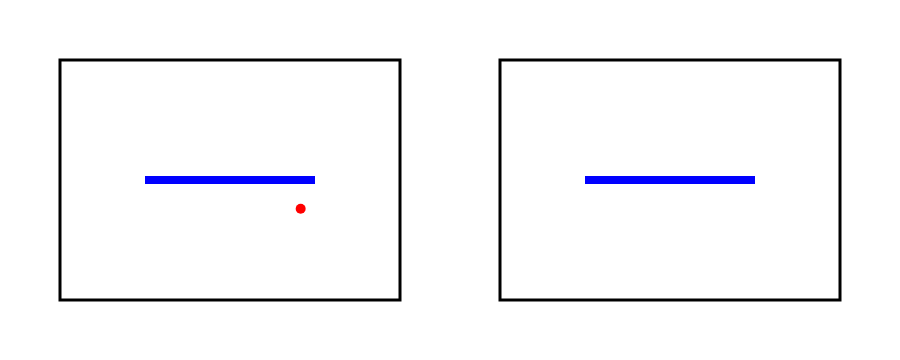
t = 0.00 s
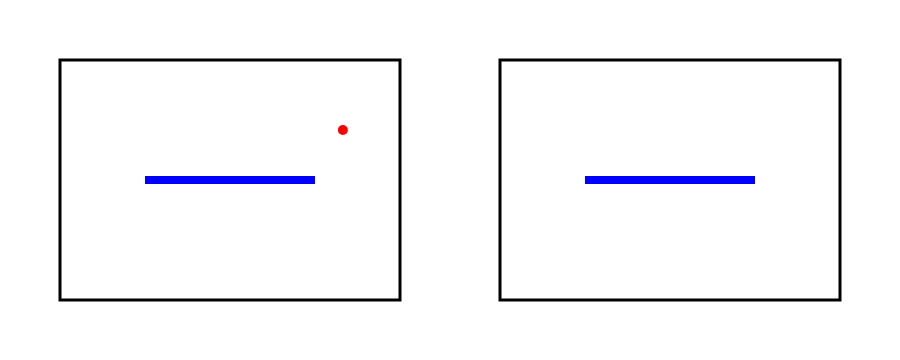
t = 1.74 s
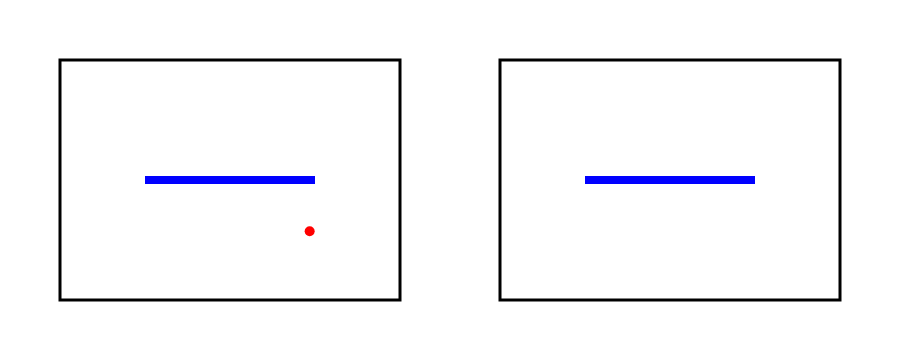
t = 3.32 s
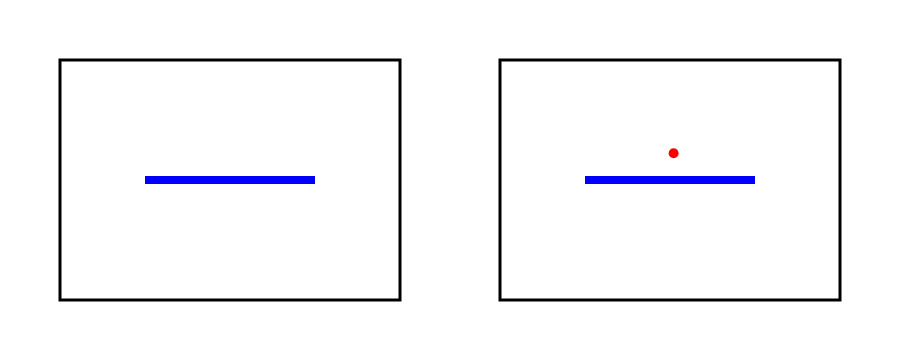
t = 5.05 s
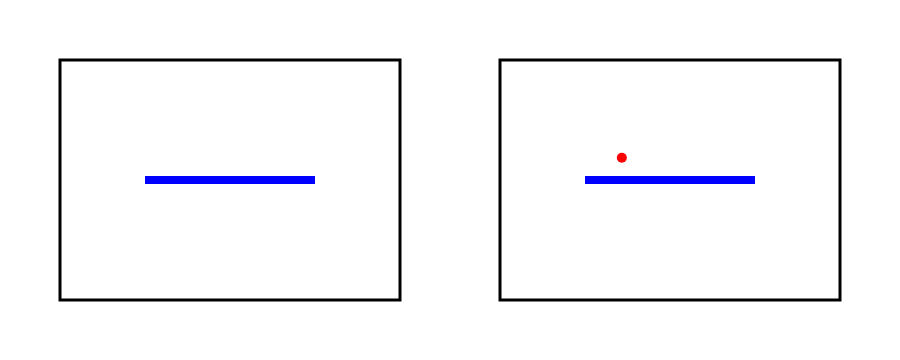
t = 6.62 s
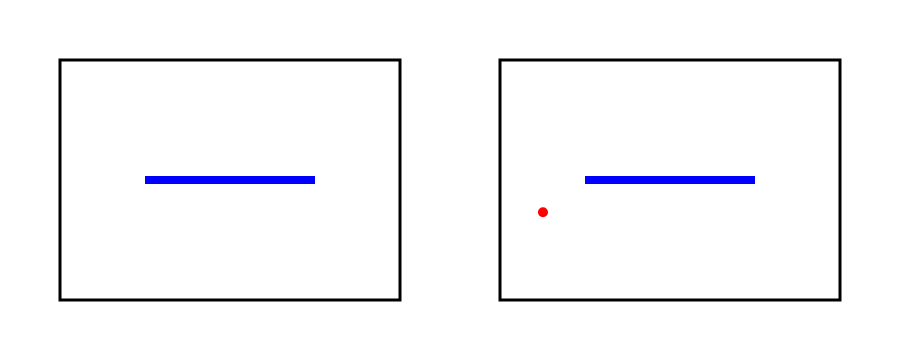
t = 8.36 s

The animated SVG that drew these frames (rendered in a browser with its animation timeline set to each time). Animation: 8 SMIL elements (animate=8); frames cover the first 8.36 s, repeats indefinitely.

<?xml version="1.0" encoding="UTF-8"?>
<svg width="900" height="360" xmlns="http://www.w3.org/2000/svg">
  <title>Homology Cover Portal Animation</title>
  
  <!-- Background -->
  <rect width="900" height="360" fill="white"/>
  
  <!-- Left Box -->
  <rect x="60" y="60" width="340" height="240" 
        fill="none" stroke="black" stroke-width="3"/>
  
  <!-- Right Box -->
  <rect x="500" y="60" width="340" height="240" 
        fill="none" stroke="black" stroke-width="3"/>
  
  <!-- Left Space Particle -->
  <circle r="5" fill="red">
    <animate attributeName="cx" dur="36.0s" repeatCount="indefinite"
             values="300.67;301.87;303.04;304.21;305.36;306.51;307.64;308.77;309.9;311.02;312.14;313.27;314.4;315.55;316.71;317.91;319.15;320.66;325.02;329.38;332.12;332.7;333.22;333.68;334.1;334.5;334.87;335.22;335.56;335.89;336.2;336.51;336.81;337.1;337.39;337.68;337.96;341.18;345.38;349.57;350.6;350.8;350.99;351.18;351.36;351.55;351.73;351.91;352.09;352.27;351.89;347.72;343.56;341.51;341.79;342.06;342.34;342.62;342.9;343.19;343.47;343.76;344.05;344.34;344.63;344.93;345.22;345.5;345.78;346.04;345.24;344.51;343.8;343.08;342.37;341.64;340.9;340.15;339.38;338.61;337.81;337.01;336.18;335.34;334.49;333.61;332.72;332.62;336.85;341.08;344.85;344.03;343.17;342.29;341.37;340.41;339.42;338.4;337.33;336.22;335.07;333.36;329.09;324.81;320.53;317.77;316.44;315.04;313.6;312.09;310.5;308.83;307.07;305.19;303.18;301.01;298.62;295.98;292.98;289.53;285.53;281.2;277.14;273.65;270.69;268.12;265.85;263.82;261.96;260.25;258.65;257.16;255.77;254.44;253.19;252.0;250.86;249.77;248.72;247.72;246.76;245.83;244.94;244.08;243.25;242.44;241.66;240.91;240.18;239.47;238.78;238.12;237.47;236.85;236.24;235.64;235.06;234.48;233.88;233.2;233.23;233.3;233.37;233.44;233.51;233.56;233.6;233.62;233.64;233.63;233.62;233.59;233.54;233.47;233.38;233.28;233.15;233.0;232.82;232.62;232.39;232.12;231.82;231.48;231.09;230.65;230.14;229.56;228.88;228.08;227.13;225.94;224.41;222.22;218.69;214.6;211.43;208.82;206.52;204.42;202.46;200.61;198.83;197.12;195.45;193.83;192.25;190.69;189.16;188.11;191.13;190.23;189.37;188.53;187.72;186.92;186.11;185.27;184.41;183.51;182.57;181.57;177.57;173.37;169.17;167.24;165.75;164.25;162.74;161.2;159.65;158.07;156.47;154.83;153.15;151.43;149.66;147.84;145.93;143.94;141.84;139.58;137.14;133.59;129.23;124.87;120.5;116.51;114.74;113.29;112.08;111.03;110.1;109.28;108.56;107.9;107.31;106.77;106.29;105.85;105.45;105.09;104.76;104.46;104.2;101.33;99.11;98.99;98.89;98.8;98.72;98.65;98.6;98.57;98.54;98.53;98.53;100.56;102.96;103.01;103.09;103.18;103.3;103.45;103.62;103.81;104.03;104.29;104.57;104.9;105.26;105.68;106.15;106.71;107.37;111.4;115.76;118.56;119.47;120.3;121.08;121.83;122.54;123.22;123.89;124.54;125.18;125.81;126.43;127.05;127.67;128.28;128.9;129.52;127.06;122.85;118.63;116.62;117.17;117.74;118.32;118.92;119.53;120.16;120.81;121.47;122.17;122.88;126.07;130.32;134.57;138.38;139.2;140.05;140.93;141.85;142.82;143.83;144.91;146.04;147.25;148.54;149.95;151.47;153.13;154.98;157.06;159.43;162.17;165.4;169.5;173.87;178.23;182.58;186.45;189.99;193.3;196.44;199.44;202.32;205.11;207.82;210.46;213.05;215.58;218.08;220.54;222.97;225.38;227.76;230.12;232.47;234.81;237.14;239.46;241.78;244.09;246.4;248.72;251.04;253.36;255.69;258.03;260.38;262.75;265.13;267.53;268.22;268.4;271.87;275.69;278.2;280.73;283.31;285.92;288.57;291.28;294.04;296.86;299.74;302.71;305.75;308.89;312.14;315.5;319.01;322.67;326.49;330.49;334.65;338.95;343.31;347.6;351.68;355.47;358.92;362.03;364.84;367.38;369.69;371.79;373.71;375.49;377.11;378.62;379.78;380.0;380.0;380.0;380.0;380.0;380.0;380.0;380.0;380.0;380.0;380.0;380.0;380.0;380.0;380.0;380.0;380.0;380.0;380.0;380.0;380.0;380.0;380.0;380.0;380.0;378.17;375.91;373.92;372.11;370.41;368.8;367.25;365.77;364.32;362.91;361.53;361.49;362.72;361.84;361.02;360.24;359.48;358.76;358.04;357.33;356.61;355.88;351.9;347.74;345.18;343.84;342.48;341.09;339.66;338.19;336.67;335.09;333.42;331.65;329.73;327.61;325.19;322.26;318.48;314.27;310.97;308.43;306.33;304.5;302.85;301.32;299.9;298.55;297.27;296.03;294.83;293.66;292.52;290.31;286.1;281.88;278.71;277.96;277.24;276.55;275.89;275.24;274.62;274.01;273.41;272.81;272.21;273.04;276.74;276.87;275.71;274.52;273.32;272.08;270.81;269.5;268.15;266.75;265.29;263.76;262.16;260.47;258.67;256.73;254.63;252.32;249.73;245.81;241.45;237.08;232.72;228.36;224.0;220.8;218.16;215.73;213.46;211.33;209.31;207.38;205.53;203.76;202.04;200.38;198.76;197.2;195.67;194.17;192.71;191.27;189.86;188.48;190.82;190.83;190.03;189.28;188.56;187.86;187.17;186.48;185.79;185.09;184.38;187.5;191.85;196.2;200.56;204.91;209.26;213.61;217.97;222.32;226.67;231.03;235.38;239.73;244.09;248.44;252.79;257.14;261.5;265.85;270.2;274.56;278.91;283.26;287.62;291.97;296.32;300.67;301.87;303.04;304.21;305.36;306.51;307.64;308.77;309.9;311.02;312.14;313.27;314.4;315.55;316.71;317.91;319.15;320.66;325.02;329.38;332.12;332.7;333.22;333.68;334.1;334.5;334.87;335.22;335.56;335.89;336.2;336.51;336.81;337.1;337.39;337.68;337.96;341.18;345.38;349.57;350.6;350.8;350.99;351.18;351.36;351.55;351.73;351.91;352.09;352.27;351.89;347.72;343.56;341.51;341.79;342.06;342.34;342.62;342.9;343.19;343.47;343.76;344.05;344.34;344.63;344.93;345.22;345.5;345.78;346.04;345.24;344.51;343.8;343.08;342.37;341.64;340.9;340.15;339.38;338.61;337.81;337.01;336.18;335.34;334.49;333.61;332.72;332.62;336.85;341.08;344.85;344.03;343.17;342.29;341.37;340.41;339.42;338.4;337.33;336.22;335.07;333.36;329.09;324.81;320.53;317.77;316.44;315.04;313.6;312.09;310.5;308.83;307.07;305.19;303.18;301.01;298.62;295.98;292.98;289.53;285.53;281.2;277.14;273.65;270.69;268.12;265.85;263.82;261.96;260.25;258.65;257.16;255.77;254.44;253.19;252.0;250.86;249.77;248.72;247.72;246.76;245.83;244.94;244.08;243.25;242.44;241.66;240.91;240.18;239.47;238.78;238.12;237.47;236.85;236.24;235.64;235.06;234.48;233.88;233.2;233.23;233.3;233.37;233.44;233.51;233.56;233.6;233.62;233.64;233.63;233.62;233.59;233.54;233.47;233.38;233.28;233.15;233.0;232.82;232.62;232.39;232.12;231.82;231.48;231.09;230.65;230.14;229.56;228.88;228.08;227.13;225.94;224.41;222.22;218.69;214.6;211.43;208.82;206.52;204.42;202.46;200.61;198.83;197.12;195.45;193.83;192.25;190.69;189.16;188.11;191.13;190.23;189.37;188.53;187.72;186.92;186.11;185.27;184.41;183.51;182.57;181.57;177.57;173.37;169.17;167.24;165.75;164.25;162.74;161.2;159.65;158.07;156.47;154.83;153.15;151.43;149.66;147.84;145.93;143.94;141.84;139.58;137.14;133.59;129.23;124.87;120.5;116.51;114.74;113.29;112.08;111.03;110.1;109.28;108.56;107.9;107.31;106.77;106.29;105.85;105.45;105.09;104.76;104.46;104.2;101.33;99.11;98.99;98.89;98.8;98.72;98.65;98.6;98.57;98.54;98.53;98.53;100.56;102.96;103.01;103.09;103.18;103.3;103.45;103.62;103.81;104.03;104.29;104.57;104.9;105.26;105.68;106.15;106.71;107.37;111.4;115.76;118.56;119.47;120.3;121.08;121.83;122.54;123.22;123.89;124.54;125.18;125.81;126.43;127.05;127.67;128.28;128.9;129.52;127.06;122.85;118.63;116.62;117.17;117.74;118.32;118.92;119.53;120.16;120.81;121.47;122.17;122.88;126.07;130.32;134.57;138.38;139.2;140.05;140.93;141.85;142.82;143.83;144.91;146.04;147.25;148.54;149.95;151.47;153.13;154.98;157.06;159.43;162.17;165.4;169.5;173.87;178.23;182.58;186.45;189.99;193.3;196.44;199.44;202.32;205.11;207.82;210.46;213.05;215.58;218.08;220.54;222.97;225.38;227.76;230.12;232.47;234.81;237.14;239.46;241.78;244.09;246.4;248.72;251.04;253.36;255.69;258.03;260.38;262.75;265.13;267.53;268.22;268.4;271.87;275.69;278.2;280.73;283.31;285.92;288.57;291.28;294.04;296.86;299.74;302.71;305.75;308.89;312.14;315.5;319.01;322.67;326.49;330.49;334.65;338.95;343.31;347.6;351.68;355.47;358.92;362.03;364.84;367.38;369.69;371.79;373.71;375.49;377.11;378.62;379.78;380.0;380.0;380.0;380.0;380.0;380.0;380.0;380.0;380.0;380.0;380.0;380.0;380.0;380.0;380.0;380.0;380.0;380.0;380.0;380.0;380.0;380.0;380.0;380.0;380.0;378.17;375.91;373.92;372.11;370.41;368.8;367.25;365.77;364.32;362.91;361.53;361.49;362.72;361.84;361.02;360.24;359.48;358.76;358.04;357.33;356.61;355.88;351.9;347.74;345.18;343.84;342.48;341.09;339.66;338.19;336.67;335.09;333.42;331.65;329.73;327.61;325.19;322.26;318.48;314.27;310.97;308.43;306.33;304.5;302.85;301.32;299.9;298.55;297.27;296.03;294.83;293.66;292.52;290.31;286.1;281.88;278.71;277.96;277.24;276.55;275.89;275.24;274.62;274.01;273.41;272.81;272.21;273.04;276.74;276.87;275.71;274.52;273.32;272.08;270.81;269.5;268.15;266.75;265.29;263.76;262.16;260.47;258.67;256.73;254.63;252.32;249.73;245.81;241.45;237.08;232.72;228.36;224.0;220.8;218.16;215.73;213.46;211.33;209.31;207.38;205.53;203.76;202.04;200.38;198.76;197.2;195.67;194.17;192.71;191.27;189.86;188.48;190.82;190.83;190.03;189.28;188.56;187.86;187.17;186.48;185.79;185.09;184.38;187.5;191.85;196.2;200.56;204.91;209.26;213.61;217.97;222.32;226.67;231.03;235.38;239.73;244.09;248.44;252.79;257.14;261.5;265.85;270.2;274.56;278.91;283.26;287.62;291.97;300.67;300.67"/>
    <animate attributeName="cy" dur="36.0s" repeatCount="indefinite"
             values="208.79;212.99;217.19;221.39;225.6;229.81;234.02;238.23;242.45;246.66;250.88;255.09;259.31;263.52;267.72;271.91;276.1;280.0;280.0;280.0;278.01;273.69;269.36;265.02;260.68;256.33;251.99;247.64;243.29;238.94;234.59;230.24;225.88;221.53;217.18;212.83;208.47;206.49;205.29;204.09;200.39;196.03;191.68;187.32;182.96;178.6;174.24;169.88;165.53;161.17;157.21;155.9;154.6;151.85;147.49;143.14;138.78;134.43;130.08;125.72;121.37;117.02;112.67;108.31;103.96;99.61;95.25;90.9;86.55;82.19;81.52;85.82;90.12;94.43;98.73;103.03;107.33;111.63;115.92;120.21;124.5;128.79;133.08;137.36;141.63;145.91;150.18;153.94;155.02;156.09;157.46;161.75;166.03;170.3;174.56;178.82;183.07;187.31;191.54;195.76;199.96;203.6;204.46;205.32;206.18;208.73;212.88;217.01;221.13;225.22;229.29;233.32;237.31;241.25;245.12;248.9;252.55;256.02;259.18;261.83;263.54;263.68;262.17;259.57;256.37;252.85;249.12;245.26;241.32;237.31;233.25;229.14;225.01;220.86;216.68;212.48;208.27;204.05;199.81;195.56;191.31;187.05;182.78;178.5;174.22;169.93;165.64;161.34;157.04;152.74;148.43;144.12;139.8;135.48;131.16;126.84;122.52;118.2;113.87;112.75;117.11;121.47;125.84;130.2;134.56;138.92;143.28;147.65;152.01;156.37;160.73;165.1;169.46;173.82;178.18;182.54;186.9;191.26;195.62;199.98;204.34;208.69;213.04;217.39;221.74;226.08;230.41;234.73;239.04;243.33;247.59;251.78;255.86;259.62;262.01;260.85;257.87;254.38;250.67;246.85;242.95;239.01;235.02;231.01;226.97;222.93;218.86;214.79;210.7;206.71;203.59;199.33;195.05;190.77;186.48;182.19;177.91;173.62;169.35;165.08;160.82;156.57;155.2;154.01;152.83;149.22;145.12;141.02;136.93;132.84;128.77;124.7;120.64;116.6;112.57;108.56;104.58;100.62;96.69;92.81;88.99;85.25;81.64;80.0;80.0;80.0;80.0;80.65;84.63;88.75;92.94;97.17;101.43;105.72;110.02;114.33;118.65;122.98;127.32;131.66;136.0;140.35;144.7;149.05;153.41;156.38;159.67;164.03;168.39;172.75;177.12;181.48;185.84;190.2;194.56;198.93;203.29;206.73;210.0;214.37;218.73;223.09;227.45;231.81;236.17;240.53;244.88;249.24;253.59;257.94;262.29;266.63;270.97;275.3;279.61;280.0;280.0;277.89;273.62;269.34;265.05;260.75;256.45;252.14;247.83;243.51;239.2;234.88;230.57;226.25;221.93;217.61;213.29;208.97;206.69;205.57;204.45;201.85;197.52;193.2;188.87;184.55;180.23;175.91;171.6;167.29;162.98;158.68;156.7;155.73;154.76;153.36;149.08;144.8;140.53;136.26;132.01;127.77;123.54;119.33;115.14;110.97;106.84;102.75;98.72;94.77;90.93;87.27;83.89;80.97;80.0;80.0;80.0;80.05;82.01;84.56;87.4;90.43;93.6;96.87;100.22;103.64;107.11;110.63;114.18;117.75;121.36;124.98;128.62;132.27;135.94;139.61;143.3;146.99;150.68;154.38;158.08;161.77;165.47;169.17;172.86;176.55;180.23;183.9;187.57;191.22;194.87;198.62;202.59;204.91;206.92;210.49;214.04;217.56;221.06;224.52;227.94;231.32;234.65;237.92;241.12;244.24;247.27;250.18;252.96;255.55;257.93;260.03;261.77;263.05;263.75;263.73;262.97;261.45;259.29;256.63;253.57;250.23;246.69;242.99;239.17;235.25;231.27;227.22;223.13;218.94;214.59;210.23;205.87;201.51;197.14;192.78;188.42;184.06;179.69;175.33;170.97;166.61;162.24;157.88;153.52;149.16;144.79;140.43;136.07;131.71;127.34;122.98;118.62;114.26;112.46;116.26;119.99;123.87;127.84;131.85;135.91;139.99;144.09;148.21;152.33;156.47;160.36;164.1;168.38;172.66;176.95;181.25;185.55;189.85;194.16;198.46;202.76;204.22;205.52;208.44;212.59;216.74;220.87;224.99;229.1;233.19;237.26;241.29;245.27;249.19;253.0;256.63;259.85;261.93;261.27;258.46;254.91;251.09;247.13;243.1;239.01;234.88;230.73;226.57;222.38;218.19;213.99;209.78;206.64;205.52;204.41;202.32;198.02;193.72;189.42;185.1;180.79;176.47;172.15;167.83;163.51;159.19;155.54;153.23;149.52;145.31;141.11;136.92;132.74;128.56;124.4;120.25;116.12;112.01;107.93;103.87;99.85;95.88;91.97;88.15;84.45;80.93;80.0;80.0;80.0;80.0;80.0;80.02;82.62;86.09;89.71;93.43;97.24;101.11;105.02;108.97;112.96;116.97;121.0;125.05;129.12;133.21;137.31;141.42;145.54;149.67;153.8;157.26;161.33;165.62;169.92;174.22;178.53;182.84;187.14;191.45;195.76;200.06;201.33;201.61;201.9;202.19;202.47;202.76;203.05;203.34;203.62;203.91;204.2;204.48;204.77;205.06;205.35;205.63;205.92;206.21;206.49;206.78;207.07;207.35;207.64;207.93;208.22;208.5;208.79;212.99;217.19;221.39;225.6;229.81;234.02;238.23;242.45;246.66;250.88;255.09;259.31;263.52;267.72;271.91;276.1;280.0;280.0;280.0;278.01;273.69;269.36;265.02;260.68;256.33;251.99;247.64;243.29;238.94;234.59;230.24;225.88;221.53;217.18;212.83;208.47;206.49;205.29;204.09;200.39;196.03;191.68;187.32;182.96;178.6;174.24;169.88;165.53;161.17;157.21;155.9;154.6;151.85;147.49;143.14;138.78;134.43;130.08;125.72;121.37;117.02;112.67;108.31;103.96;99.61;95.25;90.9;86.55;82.19;81.52;85.82;90.12;94.43;98.73;103.03;107.33;111.63;115.92;120.21;124.5;128.79;133.08;137.36;141.63;145.91;150.18;153.94;155.02;156.09;157.46;161.75;166.03;170.3;174.56;178.82;183.07;187.31;191.54;195.76;199.96;203.6;204.46;205.32;206.18;208.73;212.88;217.01;221.13;225.22;229.29;233.32;237.31;241.25;245.12;248.9;252.55;256.02;259.18;261.83;263.54;263.68;262.17;259.57;256.37;252.85;249.12;245.26;241.32;237.31;233.25;229.14;225.01;220.86;216.68;212.48;208.27;204.05;199.81;195.56;191.31;187.05;182.78;178.5;174.22;169.93;165.64;161.34;157.04;152.74;148.43;144.12;139.8;135.48;131.16;126.84;122.52;118.2;113.87;112.75;117.11;121.47;125.84;130.2;134.56;138.92;143.28;147.65;152.01;156.37;160.73;165.1;169.46;173.82;178.18;182.54;186.9;191.26;195.62;199.98;204.34;208.69;213.04;217.39;221.74;226.08;230.41;234.73;239.04;243.33;247.59;251.78;255.86;259.62;262.01;260.85;257.87;254.38;250.67;246.85;242.95;239.01;235.02;231.01;226.97;222.93;218.86;214.79;210.7;206.71;203.59;199.33;195.05;190.77;186.48;182.19;177.91;173.62;169.35;165.08;160.82;156.57;155.2;154.01;152.83;149.22;145.12;141.02;136.93;132.84;128.77;124.7;120.64;116.6;112.57;108.56;104.58;100.62;96.69;92.81;88.99;85.25;81.64;80.0;80.0;80.0;80.0;80.65;84.63;88.75;92.94;97.17;101.43;105.72;110.02;114.33;118.65;122.98;127.32;131.66;136.0;140.35;144.7;149.05;153.41;156.38;159.67;164.03;168.39;172.75;177.12;181.48;185.84;190.2;194.56;198.93;203.29;206.73;210.0;214.37;218.73;223.09;227.45;231.81;236.17;240.53;244.88;249.24;253.59;257.94;262.29;266.63;270.97;275.3;279.61;280.0;280.0;277.89;273.62;269.34;265.05;260.75;256.45;252.14;247.83;243.51;239.2;234.88;230.57;226.25;221.93;217.61;213.29;208.97;206.69;205.57;204.45;201.85;197.52;193.2;188.87;184.55;180.23;175.91;171.6;167.29;162.98;158.68;156.7;155.73;154.76;153.36;149.08;144.8;140.53;136.26;132.01;127.77;123.54;119.33;115.14;110.97;106.84;102.75;98.72;94.77;90.93;87.27;83.89;80.97;80.0;80.0;80.0;80.05;82.01;84.56;87.4;90.43;93.6;96.87;100.22;103.64;107.11;110.63;114.18;117.75;121.36;124.98;128.62;132.27;135.94;139.61;143.3;146.99;150.68;154.38;158.08;161.77;165.47;169.17;172.86;176.55;180.23;183.9;187.57;191.22;194.87;198.62;202.59;204.91;206.92;210.49;214.04;217.56;221.06;224.52;227.94;231.32;234.65;237.92;241.12;244.24;247.27;250.18;252.96;255.55;257.93;260.03;261.77;263.05;263.75;263.73;262.97;261.45;259.29;256.63;253.57;250.23;246.69;242.99;239.17;235.25;231.27;227.22;223.13;218.94;214.59;210.23;205.87;201.51;197.14;192.78;188.42;184.06;179.69;175.33;170.97;166.61;162.24;157.88;153.52;149.16;144.79;140.43;136.07;131.71;127.34;122.98;118.62;114.26;112.46;116.26;119.99;123.87;127.84;131.85;135.91;139.99;144.09;148.21;152.33;156.47;160.36;164.1;168.38;172.66;176.95;181.25;185.55;189.85;194.16;198.46;202.76;204.22;205.52;208.44;212.59;216.74;220.87;224.99;229.1;233.19;237.26;241.29;245.27;249.19;253.0;256.63;259.85;261.93;261.27;258.46;254.91;251.09;247.13;243.1;239.01;234.88;230.73;226.57;222.38;218.19;213.99;209.78;206.64;205.52;204.41;202.32;198.02;193.72;189.42;185.1;180.79;176.47;172.15;167.83;163.51;159.19;155.54;153.23;149.52;145.31;141.11;136.92;132.74;128.56;124.4;120.25;116.12;112.01;107.93;103.87;99.85;95.88;91.97;88.15;84.45;80.93;80.0;80.0;80.0;80.0;80.0;80.02;82.62;86.09;89.71;93.43;97.24;101.11;105.02;108.97;112.96;116.97;121.0;125.05;129.12;133.21;137.31;141.42;145.54;149.67;153.8;157.26;161.33;165.62;169.92;174.22;178.53;182.84;187.14;191.45;195.76;200.06;201.33;201.61;201.9;202.19;202.47;202.76;203.05;203.34;203.62;203.91;204.2;204.48;204.77;205.06;205.35;205.63;205.92;206.21;206.49;206.78;207.07;207.35;207.64;207.93;208.22;208.79;208.79"/>
    <animate attributeName="fill" dur="36.0s" repeatCount="indefinite"
             values="red;red;red;red;red;red;red;red;red;red;red;red;red;red;red;red;red;red;red;red;red;red;red;red;red;red;red;red;red;red;red;red;red;red;red;red;red;red;red;red;red;red;red;red;red;red;red;red;red;red;red;red;red;red;red;red;red;red;red;red;red;red;red;red;red;red;red;red;red;red;red;red;red;red;red;red;red;red;red;red;red;red;red;red;red;red;red;red;red;red;red;red;red;red;red;red;red;red;red;red;red;red;red;red;red;red;red;red;red;red;red;red;red;red;red;red;red;red;red;red;red;red;red;red;red;red;red;red;red;red;red;red;red;red;red;red;red;red;red;red;red;red;red;orange;red;red;red;red;red;red;red;red;red;red;red;red;red;red;red;red;red;red;red;red;red;red;red;red;red;red;red;red;red;red;red;orange;red;red;red;red;red;red;red;red;red;red;red;red;red;red;red;red;red;red;red;red;red;red;red;red;red;red;red;red;red;red;red;red;red;red;red;red;red;red;red;red;orange;red;red;red;red;red;red;red;red;red;red;red;red;red;red;red;red;red;red;red;red;red;red;red;red;red;red;red;red;red;red;red;red;red;red;red;red;red;red;red;red;red;red;red;red;red;red;red;red;red;red;red;red;red;red;red;red;red;red;red;red;red;red;red;red;red;red;red;red;red;red;red;red;red;red;red;red;red;red;red;red;red;red;red;red;red;red;red;red;red;red;red;red;red;red;red;red;red;red;red;red;red;red;red;red;red;red;red;red;red;red;red;red;red;red;red;red;red;red;red;red;red;red;red;red;red;red;red;red;red;red;red;red;red;red;red;red;red;red;red;red;red;red;red;red;red;red;red;red;red;red;red;red;red;red;red;red;red;red;red;red;red;red;red;red;red;orange;red;red;red;red;red;red;red;red;red;red;red;red;red;red;red;red;red;red;red;red;red;red;red;red;red;red;red;red;red;red;red;red;red;red;red;red;red;red;red;red;red;red;red;red;red;red;red;red;red;red;red;red;red;red;red;red;red;red;red;red;red;red;red;red;red;red;red;red;red;red;red;red;red;red;red;red;red;red;red;red;red;red;red;red;red;red;red;red;red;red;red;red;red;red;red;red;red;red;red;red;red;red;red;red;red;red;red;red;red;red;red;red;red;red;red;red;red;red;red;red;red;red;red;red;red;red;red;red;red;red;orange;red;red;red;red;red;red;red;red;red;red;red;red;red;red;red;red;red;red;red;red;red;red;red;red;red;red;red;red;red;red;red;red;red;red;red;red;red;red;red;red;red;red;red;red;red;red;red;red;red;red;red;red;red;red;red;orange;red;red;red;red;red;red;red;red;red;red;red;red;red;red;red;red;red;red;red;red;red;red;red;red;red;red;red;red;red;red;red;red;red;red;red;red;red;red;red;red;red;red;red;red;red;red;red;red;red;red;red;red;red;red;red;red;red;red;red;red;red;red;red;red;red;red;red;red;red;red;red;red;red;red;red;red;red;red;red;red;red;red;red;red;red;red;red;red;red;red;red;red;red;red;red;red;red;red;red;red;red;red;red;red;red;red;red;red;red;red;red;red;red;red;red;red;red;red;red;red;red;red;red;red;red;red;red;red;red;red;red;red;red;red;red;red;red;red;red;red;red;red;red;red;red;red;red;red;red;red;red;red;red;red;red;red;red;red;red;red;red;red;red;red;red;red;red;red;red;red;red;red;red;orange;red;red;red;red;red;red;red;red;red;red;red;red;red;red;red;red;red;red;red;red;red;red;red;red;red;red;red;red;red;red;red;orange;red;red;red;red;red;red;red;red;red;red;red;red;red;red;red;red;red;red;red;red;red;red;red;red;red;red;red;red;red;red;red;red;red;red;red;red;red;red;red;red;orange;red;red;red;red;red;red;red;red;red;red;red;red;red;red;red;red;red;red;red;red;red;red;red;red;red;red;red;red;red;red;red;red;red;red;red;red;red;red;red;red;red;red;red;red;red;red;red;red;red;red;red;red;red;red;red;red;red;red;red;red;red;red;red;red;red;red;red;red;red;red;red;red;red;red;red;red;red;red;red;red;red;red;red;red;red;red;red;red;red;red;red;red;red;red;red;red;red;red;red;red;red;red;red;red;red;red;red;red;red;red;red;red;red;red;red;red;red;red;red;red;red;red;red;red;red;red;red;red;red;red;red;red;red;red;red;red;red;red;red;red;red;red;red;red;red;red;red;red;red;red;red;red;red;red;red;red;red;red;red;red;red;red;red;red;red;orange;red;red;red;red;red;red;red;red;red;red;red;red;red;red;red;red;red;red;red;red;red;red;red;red;red;red;red;red;red;red;red;red;red;red;red;red;red;red;red;red;red;red;red;red;red;red;red;red;red;red;red;red;red;red;red;red;red;red;red;red;red;red;red;red;red;red;red;red;red;red;red;red;red;red;red;red;red;red;red;red;red;red;red;red;red;red;red;red;red;red;red;red;red;red;red;red;red;red;red;red;red;red;red;red;red;red;red;red;red;red;red;red;red;red;red;red;red;red;red;red;red;red;red;red;red;red;red;red;red;red;orange;red;red;red;red;red;red;red;red;red;red;red;red;red;red;red;red;red;red;red;red;red;red;red;red;red;red;red;red;red;red;red;red;red;red;red;red;red;red;red;red;red;red;red;red;red;red;red;red;red;red;red;red;red;red;red;orange;red;red;red;red;red;red;red;red;red;red;red;red;red;red;red;red;red;red;red;red;red;red;red;red;red;red;red;red;red;red;red"/>
    <animate attributeName="visibility" dur="36.0s" repeatCount="indefinite"
             values="visible;visible;visible;visible;visible;visible;visible;visible;visible;visible;visible;visible;visible;visible;visible;visible;visible;visible;visible;visible;visible;visible;visible;visible;visible;visible;visible;visible;visible;visible;visible;visible;visible;visible;visible;visible;visible;visible;visible;visible;visible;visible;visible;visible;visible;visible;visible;visible;visible;visible;visible;visible;visible;visible;visible;visible;visible;visible;visible;visible;visible;visible;visible;visible;visible;visible;visible;visible;visible;visible;visible;visible;visible;visible;visible;visible;visible;visible;visible;visible;visible;visible;visible;visible;visible;visible;visible;visible;visible;visible;visible;visible;visible;visible;visible;visible;visible;visible;visible;visible;visible;visible;visible;visible;visible;visible;visible;visible;visible;visible;visible;visible;visible;visible;visible;visible;visible;visible;visible;visible;visible;visible;visible;visible;visible;visible;visible;visible;visible;visible;visible;visible;visible;visible;visible;visible;visible;visible;visible;visible;visible;visible;visible;hidden;hidden;hidden;hidden;hidden;hidden;hidden;hidden;hidden;hidden;hidden;hidden;hidden;hidden;hidden;hidden;hidden;hidden;hidden;hidden;hidden;hidden;hidden;hidden;hidden;hidden;hidden;hidden;hidden;hidden;hidden;hidden;visible;visible;visible;visible;visible;visible;visible;visible;visible;visible;visible;visible;visible;visible;visible;visible;visible;visible;visible;visible;visible;visible;visible;visible;visible;visible;visible;visible;visible;visible;visible;visible;visible;visible;visible;visible;visible;visible;visible;visible;visible;hidden;hidden;hidden;hidden;hidden;hidden;hidden;hidden;hidden;hidden;hidden;hidden;hidden;hidden;hidden;hidden;hidden;hidden;hidden;hidden;hidden;hidden;hidden;hidden;hidden;hidden;hidden;hidden;hidden;hidden;hidden;hidden;hidden;hidden;hidden;hidden;hidden;hidden;hidden;hidden;hidden;hidden;hidden;hidden;hidden;hidden;hidden;hidden;hidden;hidden;hidden;hidden;hidden;hidden;hidden;hidden;hidden;hidden;hidden;hidden;hidden;hidden;hidden;hidden;hidden;hidden;hidden;hidden;hidden;hidden;hidden;hidden;hidden;hidden;hidden;hidden;hidden;hidden;hidden;hidden;hidden;hidden;hidden;hidden;hidden;hidden;hidden;hidden;hidden;hidden;hidden;hidden;hidden;hidden;hidden;hidden;hidden;hidden;hidden;hidden;hidden;hidden;hidden;hidden;hidden;hidden;hidden;hidden;hidden;hidden;hidden;hidden;hidden;hidden;hidden;hidden;hidden;hidden;hidden;hidden;hidden;hidden;hidden;hidden;hidden;hidden;hidden;hidden;hidden;hidden;hidden;hidden;hidden;hidden;hidden;hidden;hidden;hidden;hidden;hidden;hidden;hidden;hidden;hidden;hidden;hidden;hidden;hidden;hidden;hidden;hidden;hidden;hidden;hidden;hidden;hidden;hidden;hidden;hidden;hidden;hidden;hidden;hidden;hidden;hidden;hidden;visible;visible;visible;visible;visible;visible;visible;visible;visible;visible;visible;visible;visible;visible;visible;visible;visible;visible;visible;visible;visible;visible;visible;visible;visible;visible;visible;visible;visible;visible;visible;visible;visible;visible;visible;visible;visible;visible;visible;visible;visible;visible;visible;visible;visible;visible;visible;visible;visible;visible;visible;visible;visible;visible;visible;visible;visible;visible;visible;visible;visible;visible;visible;visible;visible;visible;visible;visible;visible;visible;visible;visible;visible;visible;visible;visible;visible;visible;visible;visible;visible;visible;visible;visible;visible;visible;visible;visible;visible;visible;visible;visible;visible;visible;visible;visible;visible;visible;visible;visible;visible;visible;visible;visible;visible;visible;visible;visible;visible;visible;visible;visible;visible;visible;visible;visible;visible;visible;visible;visible;visible;visible;visible;visible;visible;visible;visible;visible;visible;visible;visible;hidden;hidden;hidden;hidden;hidden;hidden;hidden;hidden;hidden;hidden;hidden;hidden;hidden;hidden;hidden;hidden;hidden;hidden;hidden;hidden;hidden;hidden;hidden;hidden;hidden;hidden;hidden;hidden;hidden;hidden;hidden;hidden;hidden;hidden;hidden;hidden;hidden;hidden;hidden;hidden;hidden;hidden;hidden;hidden;hidden;hidden;hidden;hidden;hidden;hidden;hidden;hidden;hidden;hidden;hidden;hidden;visible;visible;visible;visible;visible;visible;visible;visible;visible;visible;visible;visible;visible;visible;visible;visible;visible;visible;visible;visible;visible;visible;visible;visible;visible;visible;visible;visible;visible;visible;visible;visible;visible;visible;visible;visible;visible;visible;visible;visible;visible;visible;visible;visible;visible;visible;visible;visible;visible;visible;visible;visible;visible;visible;visible;visible;visible;visible;visible;visible;visible;visible;visible;visible;visible;visible;visible;visible;visible;visible;visible;visible;visible;visible;visible;visible;visible;visible;visible;visible;visible;visible;visible;visible;visible;visible;visible;visible;visible;visible;visible;visible;visible;visible;visible;visible;visible;visible;visible;visible;visible;visible;visible;visible;visible;visible;visible;visible;visible;visible;visible;visible;visible;visible;visible;visible;visible;visible;visible;visible;visible;visible;visible;visible;visible;visible;visible;visible;visible;visible;visible;visible;visible;visible;visible;visible;visible;visible;visible;visible;visible;visible;visible;visible;visible;visible;visible;visible;visible;visible;visible;visible;visible;visible;visible;visible;visible;visible;visible;visible;visible;visible;visible;visible;visible;visible;visible;visible;visible;visible;visible;visible;visible;visible;hidden;hidden;hidden;hidden;hidden;hidden;hidden;hidden;hidden;hidden;hidden;hidden;hidden;hidden;hidden;hidden;hidden;hidden;hidden;hidden;hidden;hidden;hidden;hidden;hidden;hidden;hidden;hidden;hidden;hidden;hidden;hidden;visible;visible;visible;visible;visible;visible;visible;visible;visible;visible;visible;visible;visible;visible;visible;visible;visible;visible;visible;visible;visible;visible;visible;visible;visible;visible;visible;visible;visible;visible;visible;visible;visible;visible;visible;visible;visible;visible;visible;visible;visible;hidden;hidden;hidden;hidden;hidden;hidden;hidden;hidden;hidden;hidden;hidden;hidden;hidden;hidden;hidden;hidden;hidden;hidden;hidden;hidden;hidden;hidden;hidden;hidden;hidden;hidden;hidden;hidden;hidden;hidden;hidden;hidden;hidden;hidden;hidden;hidden;hidden;hidden;hidden;hidden;hidden;hidden;hidden;hidden;hidden;hidden;hidden;hidden;hidden;hidden;hidden;hidden;hidden;hidden;hidden;hidden;hidden;hidden;hidden;hidden;hidden;hidden;hidden;hidden;hidden;hidden;hidden;hidden;hidden;hidden;hidden;hidden;hidden;hidden;hidden;hidden;hidden;hidden;hidden;hidden;hidden;hidden;hidden;hidden;hidden;hidden;hidden;hidden;hidden;hidden;hidden;hidden;hidden;hidden;hidden;hidden;hidden;hidden;hidden;hidden;hidden;hidden;hidden;hidden;hidden;hidden;hidden;hidden;hidden;hidden;hidden;hidden;hidden;hidden;hidden;hidden;hidden;hidden;hidden;hidden;hidden;hidden;hidden;hidden;hidden;hidden;hidden;hidden;hidden;hidden;hidden;hidden;hidden;hidden;hidden;hidden;hidden;hidden;hidden;hidden;hidden;hidden;hidden;hidden;hidden;hidden;hidden;hidden;hidden;hidden;hidden;hidden;hidden;hidden;hidden;hidden;hidden;hidden;hidden;hidden;hidden;hidden;hidden;hidden;hidden;hidden;visible;visible;visible;visible;visible;visible;visible;visible;visible;visible;visible;visible;visible;visible;visible;visible;visible;visible;visible;visible;visible;visible;visible;visible;visible;visible;visible;visible;visible;visible;visible;visible;visible;visible;visible;visible;visible;visible;visible;visible;visible;visible;visible;visible;visible;visible;visible;visible;visible;visible;visible;visible;visible;visible;visible;visible;visible;visible;visible;visible;visible;visible;visible;visible;visible;visible;visible;visible;visible;visible;visible;visible;visible;visible;visible;visible;visible;visible;visible;visible;visible;visible;visible;visible;visible;visible;visible;visible;visible;visible;visible;visible;visible;visible;visible;visible;visible;visible;visible;visible;visible;visible;visible;visible;visible;visible;visible;visible;visible;visible;visible;visible;visible;visible;visible;visible;visible;visible;visible;visible;visible;visible;visible;visible;visible;visible;visible;visible;visible;visible;visible;hidden;hidden;hidden;hidden;hidden;hidden;hidden;hidden;hidden;hidden;hidden;hidden;hidden;hidden;hidden;hidden;hidden;hidden;hidden;hidden;hidden;hidden;hidden;hidden;hidden;hidden;hidden;hidden;hidden;hidden;hidden;hidden;hidden;hidden;hidden;hidden;hidden;hidden;hidden;hidden;hidden;hidden;hidden;hidden;hidden;hidden;hidden;hidden;hidden;hidden;hidden;hidden;hidden;hidden;hidden;hidden;visible;visible;visible;visible;visible;visible;visible;visible;visible;visible;visible;visible;visible;visible;visible;visible;visible;visible;visible;visible;visible;visible;visible;visible;visible;visible;visible;visible;visible;visible;visible;visible"/>
  </circle>
  
  <!-- Right Space Particle -->
  <circle r="5" fill="red">
    <animate attributeName="cx" dur="36.0s" repeatCount="indefinite"
             values="740.67;741.87;743.04;744.21;745.36;746.51;747.64;748.77;749.9;751.02;752.14;753.27;754.4;755.55;756.71;757.91;759.15;760.66;765.02;769.38;772.12;772.7;773.22;773.68;774.1;774.5;774.87;775.22;775.56;775.89;776.2;776.51;776.81;777.1;777.39;777.68;777.96;781.18;785.38;789.57;790.6;790.8;790.99;791.18;791.36;791.55;791.73;791.91;792.09;792.27;791.89;787.72;783.56;781.51;781.79;782.06;782.34;782.62;782.9;783.19;783.47;783.76;784.05;784.34;784.63;784.93;785.22;785.5;785.78;786.04;785.24;784.51;783.8;783.08;782.37;781.64;780.9;780.15;779.38;778.61;777.81;777.01;776.18;775.34;774.49;773.61;772.72;772.62;776.85;781.08;784.85;784.03;783.17;782.29;781.37;780.41;779.42;778.4;777.33;776.22;775.07;773.36;769.09;764.81;760.53;757.77;756.44;755.04;753.6;752.09;750.5;748.83;747.07;745.19;743.18;741.01;738.62;735.98;732.98;729.53;725.53;721.2;717.14;713.65;710.69;708.12;705.85;703.82;701.96;700.25;698.65;697.16;695.77;694.44;693.19;692.0;690.86;689.77;688.72;687.72;686.76;685.83;684.94;684.08;683.25;682.44;681.66;680.91;680.18;679.47;678.78;678.12;677.47;676.85;676.24;675.64;675.06;674.48;673.88;673.2;673.23;673.3;673.37;673.44;673.51;673.56;673.6;673.62;673.64;673.63;673.62;673.59;673.54;673.47;673.38;673.28;673.15;673.0;672.82;672.62;672.39;672.12;671.82;671.48;671.09;670.65;670.14;669.56;668.88;668.08;667.13;665.94;664.41;662.22;658.69;654.6;651.43;648.82;646.52;644.42;642.46;640.61;638.83;637.12;635.45;633.83;632.25;630.69;629.16;628.11;631.13;630.23;629.37;628.53;627.72;626.92;626.11;625.27;624.41;623.51;622.57;621.57;617.57;613.37;609.17;607.24;605.75;604.25;602.74;601.2;599.65;598.07;596.47;594.83;593.15;591.43;589.66;587.84;585.93;583.94;581.84;579.58;577.14;573.59;569.23;564.87;560.5;556.51;554.74;553.29;552.08;551.03;550.1;549.28;548.56;547.9;547.31;546.77;546.29;545.85;545.45;545.09;544.76;544.46;544.2;541.33;539.11;538.99;538.89;538.8;538.72;538.65;538.6;538.57;538.54;538.53;538.53;540.56;542.96;543.01;543.09;543.18;543.3;543.45;543.62;543.81;544.03;544.29;544.57;544.9;545.26;545.68;546.15;546.71;547.37;551.4;555.76;558.56;559.47;560.3;561.08;561.83;562.54;563.22;563.89;564.54;565.18;565.81;566.43;567.05;567.67;568.28;568.9;569.52;567.06;562.85;558.63;556.62;557.17;557.74;558.32;558.92;559.53;560.16;560.81;561.47;562.17;562.88;566.07;570.32;574.57;578.38;579.2;580.05;580.93;581.85;582.82;583.83;584.91;586.04;587.25;588.54;589.95;591.47;593.13;594.98;597.06;599.43;602.17;605.4;609.5;613.87;618.23;622.58;626.45;629.99;633.3;636.44;639.44;642.32;645.11;647.82;650.46;653.05;655.58;658.08;660.54;662.97;665.38;667.76;670.12;672.47;674.81;677.14;679.46;681.78;684.09;686.4;688.72;691.04;693.36;695.69;698.03;700.38;702.75;705.13;707.53;708.22;708.4;711.87;715.69;718.2;720.73;723.31;725.92;728.57;731.28;734.04;736.86;739.74;742.71;745.75;748.89;752.14;755.5;759.01;762.67;766.49;770.49;774.65;778.95;783.31;787.6;791.68;795.47;798.92;802.03;804.84;807.38;809.69;811.79;813.71;815.49;817.11;818.62;819.78;820.0;820.0;820.0;820.0;820.0;820.0;820.0;820.0;820.0;820.0;820.0;820.0;820.0;820.0;820.0;820.0;820.0;820.0;820.0;820.0;820.0;820.0;820.0;820.0;820.0;818.17;815.91;813.92;812.11;810.41;808.8;807.25;805.77;804.32;802.91;801.53;801.49;802.72;801.84;801.02;800.24;799.48;798.76;798.04;797.33;796.61;795.88;791.9;787.74;785.18;783.84;782.48;781.09;779.66;778.19;776.67;775.09;773.42;771.65;769.73;767.61;765.19;762.26;758.48;754.27;750.97;748.43;746.33;744.5;742.85;741.32;739.9;738.55;737.27;736.03;734.83;733.66;732.52;730.31;726.1;721.88;718.71;717.96;717.24;716.55;715.89;715.24;714.62;714.01;713.41;712.81;712.21;713.04;716.74;716.87;715.71;714.52;713.32;712.08;710.81;709.5;708.15;706.75;705.29;703.76;702.16;700.47;698.67;696.73;694.63;692.32;689.73;685.81;681.45;677.08;672.72;668.36;664.0;660.8;658.16;655.73;653.46;651.33;649.31;647.38;645.53;643.76;642.04;640.38;638.76;637.2;635.67;634.17;632.71;631.27;629.86;628.48;630.82;630.83;630.03;629.28;628.56;627.86;627.17;626.48;625.79;625.09;624.38;627.5;631.85;636.2;640.56;644.91;649.26;653.61;657.97;662.32;666.67;671.03;675.38;679.73;684.09;688.44;692.79;697.14;701.5;705.85;710.2;714.56;718.91;723.26;727.62;731.97;736.32;740.67;741.87;743.04;744.21;745.36;746.51;747.64;748.77;749.9;751.02;752.14;753.27;754.4;755.55;756.71;757.91;759.15;760.66;765.02;769.38;772.12;772.7;773.22;773.68;774.1;774.5;774.87;775.22;775.56;775.89;776.2;776.51;776.81;777.1;777.39;777.68;777.96;781.18;785.38;789.57;790.6;790.8;790.99;791.18;791.36;791.55;791.73;791.91;792.09;792.27;791.89;787.72;783.56;781.51;781.79;782.06;782.34;782.62;782.9;783.19;783.47;783.76;784.05;784.34;784.63;784.93;785.22;785.5;785.78;786.04;785.24;784.51;783.8;783.08;782.37;781.64;780.9;780.15;779.38;778.61;777.81;777.01;776.18;775.34;774.49;773.61;772.72;772.62;776.85;781.08;784.85;784.03;783.17;782.29;781.37;780.41;779.42;778.4;777.33;776.22;775.07;773.36;769.09;764.81;760.53;757.77;756.44;755.04;753.6;752.09;750.5;748.83;747.07;745.19;743.18;741.01;738.62;735.98;732.98;729.53;725.53;721.2;717.14;713.65;710.69;708.12;705.85;703.82;701.96;700.25;698.65;697.16;695.77;694.44;693.19;692.0;690.86;689.77;688.72;687.72;686.76;685.83;684.94;684.08;683.25;682.44;681.66;680.91;680.18;679.47;678.78;678.12;677.47;676.85;676.24;675.64;675.06;674.48;673.88;673.2;673.23;673.3;673.37;673.44;673.51;673.56;673.6;673.62;673.64;673.63;673.62;673.59;673.54;673.47;673.38;673.28;673.15;673.0;672.82;672.62;672.39;672.12;671.82;671.48;671.09;670.65;670.14;669.56;668.88;668.08;667.13;665.94;664.41;662.22;658.69;654.6;651.43;648.82;646.52;644.42;642.46;640.61;638.83;637.12;635.45;633.83;632.25;630.69;629.16;628.11;631.13;630.23;629.37;628.53;627.72;626.92;626.11;625.27;624.41;623.51;622.57;621.57;617.57;613.37;609.17;607.24;605.75;604.25;602.74;601.2;599.65;598.07;596.47;594.83;593.15;591.43;589.66;587.84;585.93;583.94;581.84;579.58;577.14;573.59;569.23;564.87;560.5;556.51;554.74;553.29;552.08;551.03;550.1;549.28;548.56;547.9;547.31;546.77;546.29;545.85;545.45;545.09;544.76;544.46;544.2;541.33;539.11;538.99;538.89;538.8;538.72;538.65;538.6;538.57;538.54;538.53;538.53;540.56;542.96;543.01;543.09;543.18;543.3;543.45;543.62;543.81;544.03;544.29;544.57;544.9;545.26;545.68;546.15;546.71;547.37;551.4;555.76;558.56;559.47;560.3;561.08;561.83;562.54;563.22;563.89;564.54;565.18;565.81;566.43;567.05;567.67;568.28;568.9;569.52;567.06;562.85;558.63;556.62;557.17;557.74;558.32;558.92;559.53;560.16;560.81;561.47;562.17;562.88;566.07;570.32;574.57;578.38;579.2;580.05;580.93;581.85;582.82;583.83;584.91;586.04;587.25;588.54;589.95;591.47;593.13;594.98;597.06;599.43;602.17;605.4;609.5;613.87;618.23;622.58;626.45;629.99;633.3;636.44;639.44;642.32;645.11;647.82;650.46;653.05;655.58;658.08;660.54;662.97;665.38;667.76;670.12;672.47;674.81;677.14;679.46;681.78;684.09;686.4;688.72;691.04;693.36;695.69;698.03;700.38;702.75;705.13;707.53;708.22;708.4;711.87;715.69;718.2;720.73;723.31;725.92;728.57;731.28;734.04;736.86;739.74;742.71;745.75;748.89;752.14;755.5;759.01;762.67;766.49;770.49;774.65;778.95;783.31;787.6;791.68;795.47;798.92;802.03;804.84;807.38;809.69;811.79;813.71;815.49;817.11;818.62;819.78;820.0;820.0;820.0;820.0;820.0;820.0;820.0;820.0;820.0;820.0;820.0;820.0;820.0;820.0;820.0;820.0;820.0;820.0;820.0;820.0;820.0;820.0;820.0;820.0;820.0;818.17;815.91;813.92;812.11;810.41;808.8;807.25;805.77;804.32;802.91;801.53;801.49;802.72;801.84;801.02;800.24;799.48;798.76;798.04;797.33;796.61;795.88;791.9;787.74;785.18;783.84;782.48;781.09;779.66;778.19;776.67;775.09;773.42;771.65;769.73;767.61;765.19;762.26;758.48;754.27;750.97;748.43;746.33;744.5;742.85;741.32;739.9;738.55;737.27;736.03;734.83;733.66;732.52;730.31;726.1;721.88;718.71;717.96;717.24;716.55;715.89;715.24;714.62;714.01;713.41;712.81;712.21;713.04;716.74;716.87;715.71;714.52;713.32;712.08;710.81;709.5;708.15;706.75;705.29;703.76;702.16;700.47;698.67;696.73;694.63;692.32;689.73;685.81;681.45;677.08;672.72;668.36;664.0;660.8;658.16;655.73;653.46;651.33;649.31;647.38;645.53;643.76;642.04;640.38;638.76;637.2;635.67;634.17;632.71;631.27;629.86;628.48;630.82;630.83;630.03;629.28;628.56;627.86;627.17;626.48;625.79;625.09;624.38;627.5;631.85;636.2;640.56;644.91;649.26;653.61;657.97;662.32;666.67;671.03;675.38;679.73;684.09;688.44;692.79;697.14;701.5;705.85;710.2;714.56;718.91;723.26;727.62;731.97;740.67;740.67"/>
    <animate attributeName="cy" dur="36.0s" repeatCount="indefinite"
             values="208.79;212.99;217.19;221.39;225.6;229.81;234.02;238.23;242.45;246.66;250.88;255.09;259.31;263.52;267.72;271.91;276.1;280.0;280.0;280.0;278.01;273.69;269.36;265.02;260.68;256.33;251.99;247.64;243.29;238.94;234.59;230.24;225.88;221.53;217.18;212.83;208.47;206.49;205.29;204.09;200.39;196.03;191.68;187.32;182.96;178.6;174.24;169.88;165.53;161.17;157.21;155.9;154.6;151.85;147.49;143.14;138.78;134.43;130.08;125.72;121.37;117.02;112.67;108.31;103.96;99.61;95.25;90.9;86.55;82.19;81.52;85.82;90.12;94.43;98.73;103.03;107.33;111.63;115.92;120.21;124.5;128.79;133.08;137.36;141.63;145.91;150.18;153.94;155.02;156.09;157.46;161.75;166.03;170.3;174.56;178.82;183.07;187.31;191.54;195.76;199.96;203.6;204.46;205.32;206.18;208.73;212.88;217.01;221.13;225.22;229.29;233.32;237.31;241.25;245.12;248.9;252.55;256.02;259.18;261.83;263.54;263.68;262.17;259.57;256.37;252.85;249.12;245.26;241.32;237.31;233.25;229.14;225.01;220.86;216.68;212.48;208.27;204.05;199.81;195.56;191.31;187.05;182.78;178.5;174.22;169.93;165.64;161.34;157.04;152.74;148.43;144.12;139.8;135.48;131.16;126.84;122.52;118.2;113.87;112.75;117.11;121.47;125.84;130.2;134.56;138.92;143.28;147.65;152.01;156.37;160.73;165.1;169.46;173.82;178.18;182.54;186.9;191.26;195.62;199.98;204.34;208.69;213.04;217.39;221.74;226.08;230.41;234.73;239.04;243.33;247.59;251.78;255.86;259.62;262.01;260.85;257.87;254.38;250.67;246.85;242.95;239.01;235.02;231.01;226.97;222.93;218.86;214.79;210.7;206.71;203.59;199.33;195.05;190.77;186.48;182.19;177.91;173.62;169.35;165.08;160.82;156.57;155.2;154.01;152.83;149.22;145.12;141.02;136.93;132.84;128.77;124.7;120.64;116.6;112.57;108.56;104.58;100.62;96.69;92.81;88.99;85.25;81.64;80.0;80.0;80.0;80.0;80.65;84.63;88.75;92.94;97.17;101.43;105.72;110.02;114.33;118.65;122.98;127.32;131.66;136.0;140.35;144.7;149.05;153.41;156.38;159.67;164.03;168.39;172.75;177.12;181.48;185.84;190.2;194.56;198.93;203.29;206.73;210.0;214.37;218.73;223.09;227.45;231.81;236.17;240.53;244.88;249.24;253.59;257.94;262.29;266.63;270.97;275.3;279.61;280.0;280.0;277.89;273.62;269.34;265.05;260.75;256.45;252.14;247.83;243.51;239.2;234.88;230.57;226.25;221.93;217.61;213.29;208.97;206.69;205.57;204.45;201.85;197.52;193.2;188.87;184.55;180.23;175.91;171.6;167.29;162.98;158.68;156.7;155.73;154.76;153.36;149.08;144.8;140.53;136.26;132.01;127.77;123.54;119.33;115.14;110.97;106.84;102.75;98.72;94.77;90.93;87.27;83.89;80.97;80.0;80.0;80.0;80.05;82.01;84.56;87.4;90.43;93.6;96.87;100.22;103.64;107.11;110.63;114.18;117.75;121.36;124.98;128.62;132.27;135.94;139.61;143.3;146.99;150.68;154.38;158.08;161.77;165.47;169.17;172.86;176.55;180.23;183.9;187.57;191.22;194.87;198.62;202.59;204.91;206.92;210.49;214.04;217.56;221.06;224.52;227.94;231.32;234.65;237.92;241.12;244.24;247.27;250.18;252.96;255.55;257.93;260.03;261.77;263.05;263.75;263.73;262.97;261.45;259.29;256.63;253.57;250.23;246.69;242.99;239.17;235.25;231.27;227.22;223.13;218.94;214.59;210.23;205.87;201.51;197.14;192.78;188.42;184.06;179.69;175.33;170.97;166.61;162.24;157.88;153.52;149.16;144.79;140.43;136.07;131.71;127.34;122.98;118.62;114.26;112.46;116.26;119.99;123.87;127.84;131.85;135.91;139.99;144.09;148.21;152.33;156.47;160.36;164.1;168.38;172.66;176.95;181.25;185.55;189.85;194.16;198.46;202.76;204.22;205.52;208.44;212.59;216.74;220.87;224.99;229.1;233.19;237.26;241.29;245.27;249.19;253.0;256.63;259.85;261.93;261.27;258.46;254.91;251.09;247.13;243.1;239.01;234.88;230.73;226.57;222.38;218.19;213.99;209.78;206.64;205.52;204.41;202.32;198.02;193.72;189.42;185.1;180.79;176.47;172.15;167.83;163.51;159.19;155.54;153.23;149.52;145.31;141.11;136.92;132.74;128.56;124.4;120.25;116.12;112.01;107.93;103.87;99.85;95.88;91.97;88.15;84.45;80.93;80.0;80.0;80.0;80.0;80.0;80.02;82.62;86.09;89.71;93.43;97.24;101.11;105.02;108.97;112.96;116.97;121.0;125.05;129.12;133.21;137.31;141.42;145.54;149.67;153.8;157.26;161.33;165.62;169.92;174.22;178.53;182.84;187.14;191.45;195.76;200.06;201.33;201.61;201.9;202.19;202.47;202.76;203.05;203.34;203.62;203.91;204.2;204.48;204.77;205.06;205.35;205.63;205.92;206.21;206.49;206.78;207.07;207.35;207.64;207.93;208.22;208.5;208.79;212.99;217.19;221.39;225.6;229.81;234.02;238.23;242.45;246.66;250.88;255.09;259.31;263.52;267.72;271.91;276.1;280.0;280.0;280.0;278.01;273.69;269.36;265.02;260.68;256.33;251.99;247.64;243.29;238.94;234.59;230.24;225.88;221.53;217.18;212.83;208.47;206.49;205.29;204.09;200.39;196.03;191.68;187.32;182.96;178.6;174.24;169.88;165.53;161.17;157.21;155.9;154.6;151.85;147.49;143.14;138.78;134.43;130.08;125.72;121.37;117.02;112.67;108.31;103.96;99.61;95.25;90.9;86.55;82.19;81.52;85.82;90.12;94.43;98.73;103.03;107.33;111.63;115.92;120.21;124.5;128.79;133.08;137.36;141.63;145.91;150.18;153.94;155.02;156.09;157.46;161.75;166.03;170.3;174.56;178.82;183.07;187.31;191.54;195.76;199.96;203.6;204.46;205.32;206.18;208.73;212.88;217.01;221.13;225.22;229.29;233.32;237.31;241.25;245.12;248.9;252.55;256.02;259.18;261.83;263.54;263.68;262.17;259.57;256.37;252.85;249.12;245.26;241.32;237.31;233.25;229.14;225.01;220.86;216.68;212.48;208.27;204.05;199.81;195.56;191.31;187.05;182.78;178.5;174.22;169.93;165.64;161.34;157.04;152.74;148.43;144.12;139.8;135.48;131.16;126.84;122.52;118.2;113.87;112.75;117.11;121.47;125.84;130.2;134.56;138.92;143.28;147.65;152.01;156.37;160.73;165.1;169.46;173.82;178.18;182.54;186.9;191.26;195.62;199.98;204.34;208.69;213.04;217.39;221.74;226.08;230.41;234.73;239.04;243.33;247.59;251.78;255.86;259.62;262.01;260.85;257.87;254.38;250.67;246.85;242.95;239.01;235.02;231.01;226.97;222.93;218.86;214.79;210.7;206.71;203.59;199.33;195.05;190.77;186.48;182.19;177.91;173.62;169.35;165.08;160.82;156.57;155.2;154.01;152.83;149.22;145.12;141.02;136.93;132.84;128.77;124.7;120.64;116.6;112.57;108.56;104.58;100.62;96.69;92.81;88.99;85.25;81.64;80.0;80.0;80.0;80.0;80.65;84.63;88.75;92.94;97.17;101.43;105.72;110.02;114.33;118.65;122.98;127.32;131.66;136.0;140.35;144.7;149.05;153.41;156.38;159.67;164.03;168.39;172.75;177.12;181.48;185.84;190.2;194.56;198.93;203.29;206.73;210.0;214.37;218.73;223.09;227.45;231.81;236.17;240.53;244.88;249.24;253.59;257.94;262.29;266.63;270.97;275.3;279.61;280.0;280.0;277.89;273.62;269.34;265.05;260.75;256.45;252.14;247.83;243.51;239.2;234.88;230.57;226.25;221.93;217.61;213.29;208.97;206.69;205.57;204.45;201.85;197.52;193.2;188.87;184.55;180.23;175.91;171.6;167.29;162.98;158.68;156.7;155.73;154.76;153.36;149.08;144.8;140.53;136.26;132.01;127.77;123.54;119.33;115.14;110.97;106.84;102.75;98.72;94.77;90.93;87.27;83.89;80.97;80.0;80.0;80.0;80.05;82.01;84.56;87.4;90.43;93.6;96.87;100.22;103.64;107.11;110.63;114.18;117.75;121.36;124.98;128.62;132.27;135.94;139.61;143.3;146.99;150.68;154.38;158.08;161.77;165.47;169.17;172.86;176.55;180.23;183.9;187.57;191.22;194.87;198.62;202.59;204.91;206.92;210.49;214.04;217.56;221.06;224.52;227.94;231.32;234.65;237.92;241.12;244.24;247.27;250.18;252.96;255.55;257.93;260.03;261.77;263.05;263.75;263.73;262.97;261.45;259.29;256.63;253.57;250.23;246.69;242.99;239.17;235.25;231.27;227.22;223.13;218.94;214.59;210.23;205.87;201.51;197.14;192.78;188.42;184.06;179.69;175.33;170.97;166.61;162.24;157.88;153.52;149.16;144.79;140.43;136.07;131.71;127.34;122.98;118.62;114.26;112.46;116.26;119.99;123.87;127.84;131.85;135.91;139.99;144.09;148.21;152.33;156.47;160.36;164.1;168.38;172.66;176.95;181.25;185.55;189.85;194.16;198.46;202.76;204.22;205.52;208.44;212.59;216.74;220.87;224.99;229.1;233.19;237.26;241.29;245.27;249.19;253.0;256.63;259.85;261.93;261.27;258.46;254.91;251.09;247.13;243.1;239.01;234.88;230.73;226.57;222.38;218.19;213.99;209.78;206.64;205.52;204.41;202.32;198.02;193.72;189.42;185.1;180.79;176.47;172.15;167.83;163.51;159.19;155.54;153.23;149.52;145.31;141.11;136.92;132.74;128.56;124.4;120.25;116.12;112.01;107.93;103.87;99.85;95.88;91.97;88.15;84.45;80.93;80.0;80.0;80.0;80.0;80.0;80.02;82.62;86.09;89.71;93.43;97.24;101.11;105.02;108.97;112.96;116.97;121.0;125.05;129.12;133.21;137.31;141.42;145.54;149.67;153.8;157.26;161.33;165.62;169.92;174.22;178.53;182.84;187.14;191.45;195.76;200.06;201.33;201.61;201.9;202.19;202.47;202.76;203.05;203.34;203.62;203.91;204.2;204.48;204.77;205.06;205.35;205.63;205.92;206.21;206.49;206.78;207.07;207.35;207.64;207.93;208.22;208.79;208.79"/>
    <animate attributeName="fill" dur="36.0s" repeatCount="indefinite"
             values="red;red;red;red;red;red;red;red;red;red;red;red;red;red;red;red;red;red;red;red;red;red;red;red;red;red;red;red;red;red;red;red;red;red;red;red;red;red;red;red;red;red;red;red;red;red;red;red;red;red;red;red;red;red;red;red;red;red;red;red;red;red;red;red;red;red;red;red;red;red;red;red;red;red;red;red;red;red;red;red;red;red;red;red;red;red;red;red;red;red;red;red;red;red;red;red;red;red;red;red;red;red;red;red;red;red;red;red;red;red;red;red;red;red;red;red;red;red;red;red;red;red;red;red;red;red;red;red;red;red;red;red;red;red;red;red;red;red;red;red;red;red;red;orange;red;red;red;red;red;red;red;red;red;red;red;red;red;red;red;red;red;red;red;red;red;red;red;red;red;red;red;red;red;red;red;orange;red;red;red;red;red;red;red;red;red;red;red;red;red;red;red;red;red;red;red;red;red;red;red;red;red;red;red;red;red;red;red;red;red;red;red;red;red;red;red;red;orange;red;red;red;red;red;red;red;red;red;red;red;red;red;red;red;red;red;red;red;red;red;red;red;red;red;red;red;red;red;red;red;red;red;red;red;red;red;red;red;red;red;red;red;red;red;red;red;red;red;red;red;red;red;red;red;red;red;red;red;red;red;red;red;red;red;red;red;red;red;red;red;red;red;red;red;red;red;red;red;red;red;red;red;red;red;red;red;red;red;red;red;red;red;red;red;red;red;red;red;red;red;red;red;red;red;red;red;red;red;red;red;red;red;red;red;red;red;red;red;red;red;red;red;red;red;red;red;red;red;red;red;red;red;red;red;red;red;red;red;red;red;red;red;red;red;red;red;red;red;red;red;red;red;red;red;red;red;red;red;red;red;red;red;red;red;orange;red;red;red;red;red;red;red;red;red;red;red;red;red;red;red;red;red;red;red;red;red;red;red;red;red;red;red;red;red;red;red;red;red;red;red;red;red;red;red;red;red;red;red;red;red;red;red;red;red;red;red;red;red;red;red;red;red;red;red;red;red;red;red;red;red;red;red;red;red;red;red;red;red;red;red;red;red;red;red;red;red;red;red;red;red;red;red;red;red;red;red;red;red;red;red;red;red;red;red;red;red;red;red;red;red;red;red;red;red;red;red;red;red;red;red;red;red;red;red;red;red;red;red;red;red;red;red;red;red;red;orange;red;red;red;red;red;red;red;red;red;red;red;red;red;red;red;red;red;red;red;red;red;red;red;red;red;red;red;red;red;red;red;red;red;red;red;red;red;red;red;red;red;red;red;red;red;red;red;red;red;red;red;red;red;red;red;orange;red;red;red;red;red;red;red;red;red;red;red;red;red;red;red;red;red;red;red;red;red;red;red;red;red;red;red;red;red;red;red;red;red;red;red;red;red;red;red;red;red;red;red;red;red;red;red;red;red;red;red;red;red;red;red;red;red;red;red;red;red;red;red;red;red;red;red;red;red;red;red;red;red;red;red;red;red;red;red;red;red;red;red;red;red;red;red;red;red;red;red;red;red;red;red;red;red;red;red;red;red;red;red;red;red;red;red;red;red;red;red;red;red;red;red;red;red;red;red;red;red;red;red;red;red;red;red;red;red;red;red;red;red;red;red;red;red;red;red;red;red;red;red;red;red;red;red;red;red;red;red;red;red;red;red;red;red;red;red;red;red;red;red;red;red;red;red;red;red;red;red;red;red;orange;red;red;red;red;red;red;red;red;red;red;red;red;red;red;red;red;red;red;red;red;red;red;red;red;red;red;red;red;red;red;red;orange;red;red;red;red;red;red;red;red;red;red;red;red;red;red;red;red;red;red;red;red;red;red;red;red;red;red;red;red;red;red;red;red;red;red;red;red;red;red;red;red;orange;red;red;red;red;red;red;red;red;red;red;red;red;red;red;red;red;red;red;red;red;red;red;red;red;red;red;red;red;red;red;red;red;red;red;red;red;red;red;red;red;red;red;red;red;red;red;red;red;red;red;red;red;red;red;red;red;red;red;red;red;red;red;red;red;red;red;red;red;red;red;red;red;red;red;red;red;red;red;red;red;red;red;red;red;red;red;red;red;red;red;red;red;red;red;red;red;red;red;red;red;red;red;red;red;red;red;red;red;red;red;red;red;red;red;red;red;red;red;red;red;red;red;red;red;red;red;red;red;red;red;red;red;red;red;red;red;red;red;red;red;red;red;red;red;red;red;red;red;red;red;red;red;red;red;red;red;red;red;red;red;red;red;red;red;red;orange;red;red;red;red;red;red;red;red;red;red;red;red;red;red;red;red;red;red;red;red;red;red;red;red;red;red;red;red;red;red;red;red;red;red;red;red;red;red;red;red;red;red;red;red;red;red;red;red;red;red;red;red;red;red;red;red;red;red;red;red;red;red;red;red;red;red;red;red;red;red;red;red;red;red;red;red;red;red;red;red;red;red;red;red;red;red;red;red;red;red;red;red;red;red;red;red;red;red;red;red;red;red;red;red;red;red;red;red;red;red;red;red;red;red;red;red;red;red;red;red;red;red;red;red;red;red;red;red;red;red;orange;red;red;red;red;red;red;red;red;red;red;red;red;red;red;red;red;red;red;red;red;red;red;red;red;red;red;red;red;red;red;red;red;red;red;red;red;red;red;red;red;red;red;red;red;red;red;red;red;red;red;red;red;red;red;red;orange;red;red;red;red;red;red;red;red;red;red;red;red;red;red;red;red;red;red;red;red;red;red;red;red;red;red;red;red;red;red;red"/>
    <animate attributeName="visibility" dur="36.0s" repeatCount="indefinite"
             values="hidden;hidden;hidden;hidden;hidden;hidden;hidden;hidden;hidden;hidden;hidden;hidden;hidden;hidden;hidden;hidden;hidden;hidden;hidden;hidden;hidden;hidden;hidden;hidden;hidden;hidden;hidden;hidden;hidden;hidden;hidden;hidden;hidden;hidden;hidden;hidden;hidden;hidden;hidden;hidden;hidden;hidden;hidden;hidden;hidden;hidden;hidden;hidden;hidden;hidden;hidden;hidden;hidden;hidden;hidden;hidden;hidden;hidden;hidden;hidden;hidden;hidden;hidden;hidden;hidden;hidden;hidden;hidden;hidden;hidden;hidden;hidden;hidden;hidden;hidden;hidden;hidden;hidden;hidden;hidden;hidden;hidden;hidden;hidden;hidden;hidden;hidden;hidden;hidden;hidden;hidden;hidden;hidden;hidden;hidden;hidden;hidden;hidden;hidden;hidden;hidden;hidden;hidden;hidden;hidden;hidden;hidden;hidden;hidden;hidden;hidden;hidden;hidden;hidden;hidden;hidden;hidden;hidden;hidden;hidden;hidden;hidden;hidden;hidden;hidden;hidden;hidden;hidden;hidden;hidden;hidden;hidden;hidden;hidden;hidden;hidden;hidden;hidden;hidden;hidden;hidden;hidden;hidden;visible;visible;visible;visible;visible;visible;visible;visible;visible;visible;visible;visible;visible;visible;visible;visible;visible;visible;visible;visible;visible;visible;visible;visible;visible;visible;visible;visible;visible;visible;visible;visible;hidden;hidden;hidden;hidden;hidden;hidden;hidden;hidden;hidden;hidden;hidden;hidden;hidden;hidden;hidden;hidden;hidden;hidden;hidden;hidden;hidden;hidden;hidden;hidden;hidden;hidden;hidden;hidden;hidden;hidden;hidden;hidden;hidden;hidden;hidden;hidden;hidden;hidden;hidden;hidden;hidden;visible;visible;visible;visible;visible;visible;visible;visible;visible;visible;visible;visible;visible;visible;visible;visible;visible;visible;visible;visible;visible;visible;visible;visible;visible;visible;visible;visible;visible;visible;visible;visible;visible;visible;visible;visible;visible;visible;visible;visible;visible;visible;visible;visible;visible;visible;visible;visible;visible;visible;visible;visible;visible;visible;visible;visible;visible;visible;visible;visible;visible;visible;visible;visible;visible;visible;visible;visible;visible;visible;visible;visible;visible;visible;visible;visible;visible;visible;visible;visible;visible;visible;visible;visible;visible;visible;visible;visible;visible;visible;visible;visible;visible;visible;visible;visible;visible;visible;visible;visible;visible;visible;visible;visible;visible;visible;visible;visible;visible;visible;visible;visible;visible;visible;visible;visible;visible;visible;visible;visible;visible;visible;visible;visible;visible;visible;visible;visible;visible;visible;visible;visible;visible;visible;visible;visible;visible;visible;visible;visible;visible;visible;visible;visible;visible;visible;visible;visible;visible;visible;visible;visible;visible;visible;visible;visible;visible;visible;visible;visible;visible;visible;visible;visible;visible;visible;hidden;hidden;hidden;hidden;hidden;hidden;hidden;hidden;hidden;hidden;hidden;hidden;hidden;hidden;hidden;hidden;hidden;hidden;hidden;hidden;hidden;hidden;hidden;hidden;hidden;hidden;hidden;hidden;hidden;hidden;hidden;hidden;hidden;hidden;hidden;hidden;hidden;hidden;hidden;hidden;hidden;hidden;hidden;hidden;hidden;hidden;hidden;hidden;hidden;hidden;hidden;hidden;hidden;hidden;hidden;hidden;hidden;hidden;hidden;hidden;hidden;hidden;hidden;hidden;hidden;hidden;hidden;hidden;hidden;hidden;hidden;hidden;hidden;hidden;hidden;hidden;hidden;hidden;hidden;hidden;hidden;hidden;hidden;hidden;hidden;hidden;hidden;hidden;hidden;hidden;hidden;hidden;hidden;hidden;hidden;hidden;hidden;hidden;hidden;hidden;hidden;hidden;hidden;hidden;hidden;hidden;hidden;hidden;hidden;hidden;hidden;hidden;hidden;hidden;hidden;hidden;hidden;hidden;hidden;hidden;hidden;hidden;hidden;hidden;hidden;hidden;hidden;hidden;hidden;hidden;hidden;visible;visible;visible;visible;visible;visible;visible;visible;visible;visible;visible;visible;visible;visible;visible;visible;visible;visible;visible;visible;visible;visible;visible;visible;visible;visible;visible;visible;visible;visible;visible;visible;visible;visible;visible;visible;visible;visible;visible;visible;visible;visible;visible;visible;visible;visible;visible;visible;visible;visible;visible;visible;visible;visible;visible;visible;hidden;hidden;hidden;hidden;hidden;hidden;hidden;hidden;hidden;hidden;hidden;hidden;hidden;hidden;hidden;hidden;hidden;hidden;hidden;hidden;hidden;hidden;hidden;hidden;hidden;hidden;hidden;hidden;hidden;hidden;hidden;hidden;hidden;hidden;hidden;hidden;hidden;hidden;hidden;hidden;hidden;hidden;hidden;hidden;hidden;hidden;hidden;hidden;hidden;hidden;hidden;hidden;hidden;hidden;hidden;hidden;hidden;hidden;hidden;hidden;hidden;hidden;hidden;hidden;hidden;hidden;hidden;hidden;hidden;hidden;hidden;hidden;hidden;hidden;hidden;hidden;hidden;hidden;hidden;hidden;hidden;hidden;hidden;hidden;hidden;hidden;hidden;hidden;hidden;hidden;hidden;hidden;hidden;hidden;hidden;hidden;hidden;hidden;hidden;hidden;hidden;hidden;hidden;hidden;hidden;hidden;hidden;hidden;hidden;hidden;hidden;hidden;hidden;hidden;hidden;hidden;hidden;hidden;hidden;hidden;hidden;hidden;hidden;hidden;hidden;hidden;hidden;hidden;hidden;hidden;hidden;hidden;hidden;hidden;hidden;hidden;hidden;hidden;hidden;hidden;hidden;hidden;hidden;hidden;hidden;hidden;hidden;hidden;hidden;hidden;hidden;hidden;hidden;hidden;hidden;hidden;hidden;hidden;hidden;hidden;hidden;hidden;hidden;hidden;hidden;hidden;hidden;hidden;hidden;hidden;hidden;hidden;hidden;hidden;visible;visible;visible;visible;visible;visible;visible;visible;visible;visible;visible;visible;visible;visible;visible;visible;visible;visible;visible;visible;visible;visible;visible;visible;visible;visible;visible;visible;visible;visible;visible;visible;hidden;hidden;hidden;hidden;hidden;hidden;hidden;hidden;hidden;hidden;hidden;hidden;hidden;hidden;hidden;hidden;hidden;hidden;hidden;hidden;hidden;hidden;hidden;hidden;hidden;hidden;hidden;hidden;hidden;hidden;hidden;hidden;hidden;hidden;hidden;hidden;hidden;hidden;hidden;hidden;hidden;visible;visible;visible;visible;visible;visible;visible;visible;visible;visible;visible;visible;visible;visible;visible;visible;visible;visible;visible;visible;visible;visible;visible;visible;visible;visible;visible;visible;visible;visible;visible;visible;visible;visible;visible;visible;visible;visible;visible;visible;visible;visible;visible;visible;visible;visible;visible;visible;visible;visible;visible;visible;visible;visible;visible;visible;visible;visible;visible;visible;visible;visible;visible;visible;visible;visible;visible;visible;visible;visible;visible;visible;visible;visible;visible;visible;visible;visible;visible;visible;visible;visible;visible;visible;visible;visible;visible;visible;visible;visible;visible;visible;visible;visible;visible;visible;visible;visible;visible;visible;visible;visible;visible;visible;visible;visible;visible;visible;visible;visible;visible;visible;visible;visible;visible;visible;visible;visible;visible;visible;visible;visible;visible;visible;visible;visible;visible;visible;visible;visible;visible;visible;visible;visible;visible;visible;visible;visible;visible;visible;visible;visible;visible;visible;visible;visible;visible;visible;visible;visible;visible;visible;visible;visible;visible;visible;visible;visible;visible;visible;visible;visible;visible;visible;visible;visible;hidden;hidden;hidden;hidden;hidden;hidden;hidden;hidden;hidden;hidden;hidden;hidden;hidden;hidden;hidden;hidden;hidden;hidden;hidden;hidden;hidden;hidden;hidden;hidden;hidden;hidden;hidden;hidden;hidden;hidden;hidden;hidden;hidden;hidden;hidden;hidden;hidden;hidden;hidden;hidden;hidden;hidden;hidden;hidden;hidden;hidden;hidden;hidden;hidden;hidden;hidden;hidden;hidden;hidden;hidden;hidden;hidden;hidden;hidden;hidden;hidden;hidden;hidden;hidden;hidden;hidden;hidden;hidden;hidden;hidden;hidden;hidden;hidden;hidden;hidden;hidden;hidden;hidden;hidden;hidden;hidden;hidden;hidden;hidden;hidden;hidden;hidden;hidden;hidden;hidden;hidden;hidden;hidden;hidden;hidden;hidden;hidden;hidden;hidden;hidden;hidden;hidden;hidden;hidden;hidden;hidden;hidden;hidden;hidden;hidden;hidden;hidden;hidden;hidden;hidden;hidden;hidden;hidden;hidden;hidden;hidden;hidden;hidden;hidden;hidden;hidden;hidden;hidden;hidden;hidden;hidden;visible;visible;visible;visible;visible;visible;visible;visible;visible;visible;visible;visible;visible;visible;visible;visible;visible;visible;visible;visible;visible;visible;visible;visible;visible;visible;visible;visible;visible;visible;visible;visible;visible;visible;visible;visible;visible;visible;visible;visible;visible;visible;visible;visible;visible;visible;visible;visible;visible;visible;visible;visible;visible;visible;visible;visible;hidden;hidden;hidden;hidden;hidden;hidden;hidden;hidden;hidden;hidden;hidden;hidden;hidden;hidden;hidden;hidden;hidden;hidden;hidden;hidden;hidden;hidden;hidden;hidden;hidden;hidden;hidden;hidden;hidden;hidden;hidden;hidden"/>
  </circle>
  
  <!-- Left Portal (drawn on top) -->
  <line x1="145" y1="180" x2="315" y2="180" 
        stroke="blue" stroke-width="8"/>
  
  <!-- Right Portal (drawn on top) -->
  <line x1="585" y1="180" x2="755" y2="180" 
        stroke="blue" stroke-width="8"/>
</svg>